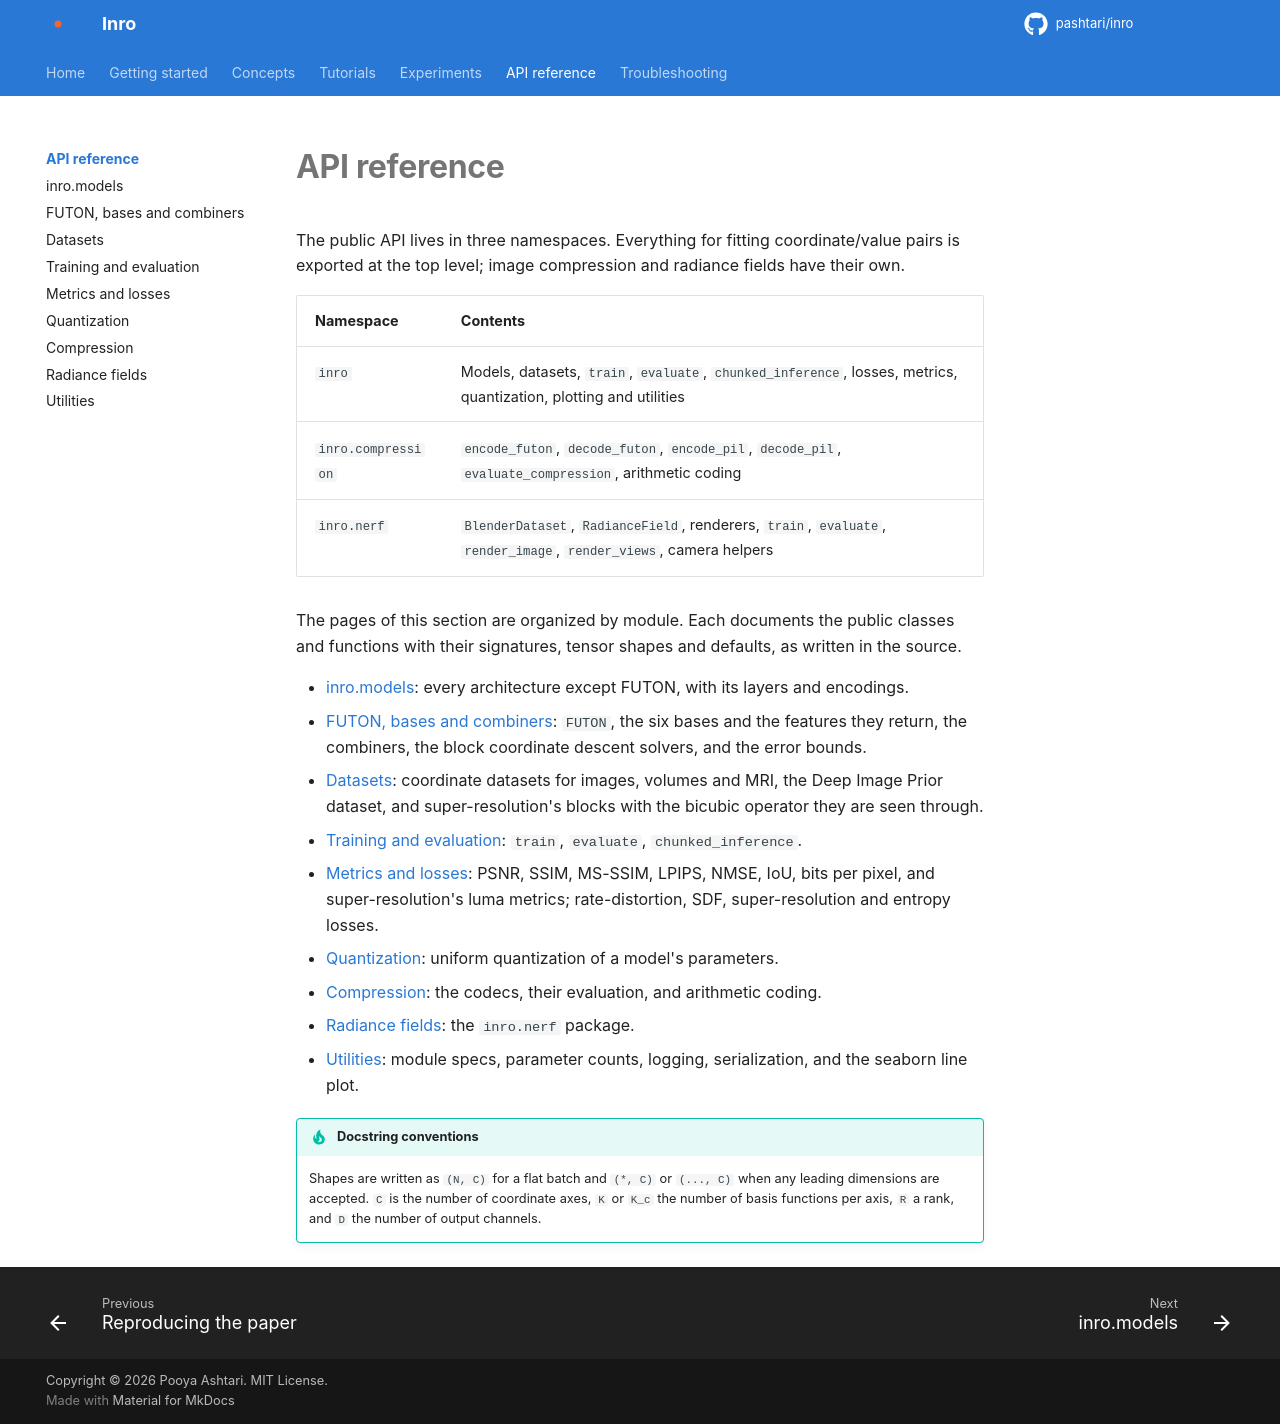

repository: pashtari/futon · page: api/index.html · generator: mkdocs

# API reference

The public API lives in three namespaces. Everything for fitting coordinate/value pairs is exported at the top level; image compression and radiance fields have their own.

| Namespace | Contents |
| --- | --- |
| `inro` | Models, datasets, `train`, `evaluate`, `chunked_inference`, losses, metrics, quantization, plotting and utilities |
| `inro.compression` | `encode_futon`, `decode_futon`, `encode_pil`, `decode_pil`, `evaluate_compression`, arithmetic coding |
| `inro.nerf` | `BlenderDataset`, `RadianceField`, renderers, `train`, `evaluate`, `render_image`, `render_views`, camera helpers |

The pages of this section are organized by module. Each documents the public classes and functions with their signatures, tensor shapes and defaults, as written in the source.

- [inro.models](models.md): every architecture except FUTON, with its layers and encodings.
- [FUTON, bases and combiners](futon.md): `FUTON`, the six bases and the features they return, the combiners, the block coordinate descent solvers, and the error bounds.
- [Datasets](datasets.md): coordinate datasets for images, volumes and MRI, the Deep Image Prior dataset, and super-resolution's blocks with the bicubic operator they are seen through.
- [Training and evaluation](training.md): `train`, `evaluate`, `chunked_inference`.
- [Metrics and losses](metrics.md): PSNR, SSIM, MS-SSIM, LPIPS, NMSE, IoU, bits per pixel, and super-resolution's luma metrics; rate-distortion, SDF, super-resolution and entropy losses.
- [Quantization](quantization.md): uniform quantization of a model's parameters.
- [Compression](compression.md): the codecs, their evaluation, and arithmetic coding.
- [Radiance fields](nerf.md): the `inro.nerf` package.
- [Utilities](utils.md): module specs, parameter counts, logging, serialization, and the seaborn line plot.

!!! tip "Docstring conventions"
    Shapes are written as `(N, C)` for a flat batch and `(*, C)` or `(..., C)` when any leading dimensions are accepted. `C` is the number of coordinate axes, `K` or `K_c` the number of basis functions per axis, `R` a rank, and `D` the number of output channels.
